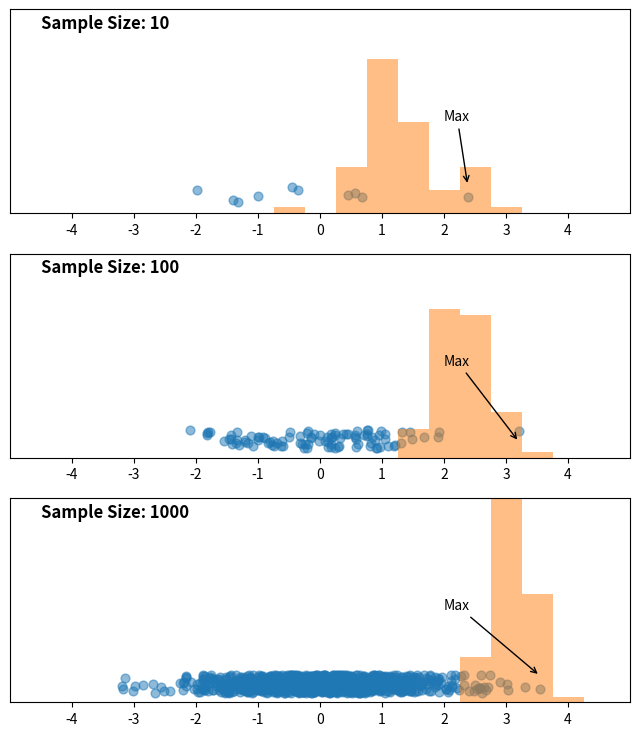

The script that saved this image: (Note: this script raises an exception after producing the figure.)
import numpy as np
import matplotlib.pyplot as plt
import matplotlib.animation as animation

mean = 0
sample_sizes = [10, 100, 1000]  # Different sample sizes
variance = 1

# Create the histograms
maxes = [[] for _ in sample_sizes]
hists = [[] for _ in sample_sizes]
bins = [[] for _ in sample_sizes]

# Adjusted figure size and subplot layout
fig, axs = plt.subplots(len(sample_sizes), 1, figsize=(8, 9))

# Function to update the plot
def update(num_points):
    for i, sample_size in enumerate(sample_sizes):
        ax = axs[i]
        ax.clear()
        ax.set_xlim(-5, 5)
        ax.set_ylim(0, 1.1)
        ax.set_xticks(range(-4, 5))
        ax.get_yaxis().set_visible(False)

        points = np.random.normal(mean, variance, sample_size)
        rando_heights = np.random.uniform(0.05, 0.15, sample_size)

        # Increased scatter plot marker size
        ax.scatter(points, rando_heights, s=40, alpha=0.5)

        # Annotate the maximum point
        max_point = max(points)
        ax.annotate('Max', xy=(max_point, np.random.uniform(0.05, 0.15)),
                               xytext=(2, 0.5),
                               arrowprops=dict(arrowstyle='->'))
    
        # Accumulate maximum points in the histogram
        maxes[i].append(max_point)
        hists[i], bins[i] = np.histogram(maxes[i], bins=40, range=(-10, 10), density=True)
        ax.bar(bins[i][:-1], hists[i], width=0.5, alpha=0.5)

        # Adjusted title placement inside the plot
        ax.text(-4.5, 1, f'Sample Size: {sample_size}', fontsize=12, fontweight='bold')

    fig.canvas.draw()

# Create the animation
ani = animation.FuncAnimation(fig, update, frames=150, interval=200)

# Save the animation
ani.save('simul2.mp4', writer='ffmpeg', fps=5)

# Show the plots
# plt.show()

